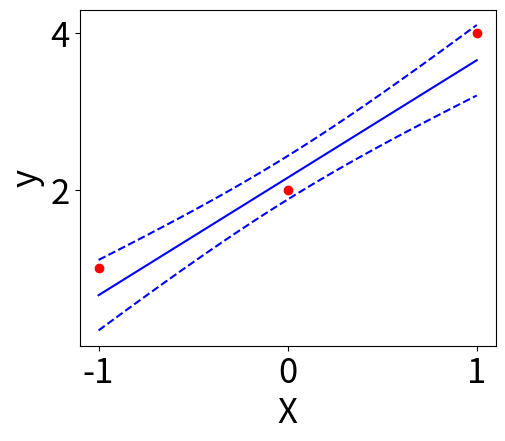

This figure's Python source:
import matplotlib
import matplotlib.pyplot as plt
import numpy as np

# Input data (padded with 1's so it = 1 + x)
X = np.array([[1, 1, 1],[-1,0,1]])
# output Data
y = np.array([1, 2, 4])

###################
# Fill In Code Here
# Prior (Signal) Covariance
s = 50
Sigma = np.array([[1, 0], [0, s]])
# Data noise  Variance
noise = 0.5
###################


# Interpoloation data points X*
xStar = np.zeros((2, 100))
xStar[0, :] = np.ones(100)
xStar[1, :] = np.linspace(X[1].min(), X[1].max(), 100)      

# check that the eigenvalue are positive (i.e. positive semi-definite)
print(np.linalg.eigvalsh(Sigma))

A = noise**-2 * (X @ X.T) + np.linalg.inv(Sigma)

# Mean prediction
mean = noise**-2 * xStar.T @ np.linalg.inv(A) @ X @ y

# Covariance prediction
stdevMat = xStar.T @ np.linalg.inv(A) @ xStar 
# standard devation from the covariane matrix
stdev = np.sqrt(np.diag(stdevMat))

matplotlib.rcParams.update({"font.size": 25})
plt.figure(1)
plt.plot(X[1,:].ravel(), y, 'ro')
plt.plot(xStar[1, :].ravel(), mean, 'b-')
plt.plot(xStar[1, :].ravel(), mean + stdev, 'b--')
plt.plot(xStar[1, :].ravel(), mean - stdev, 'b--')

plt.xlabel('X')
plt.ylabel('y')
plt.subplots_adjust(bottom=0.18, left=0.25)

plt.show()
